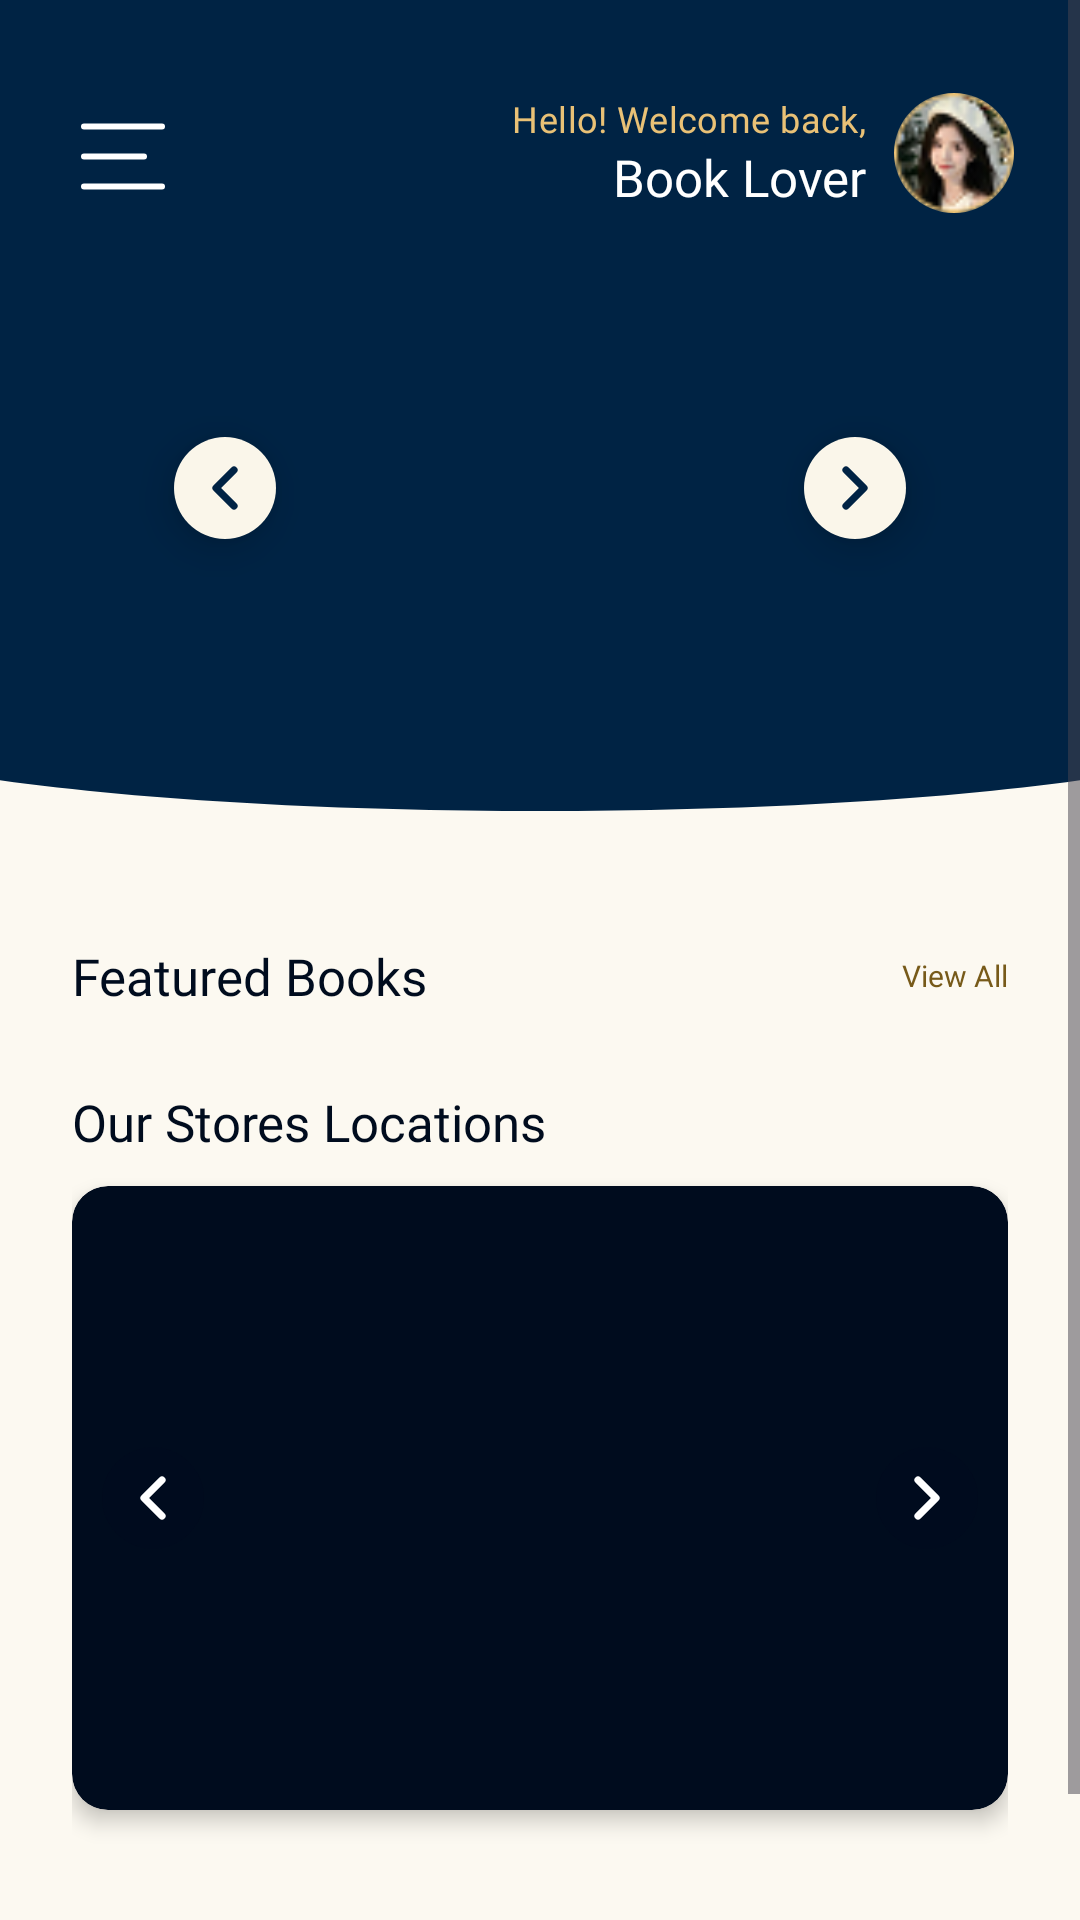

The Android layout XML behind this screen, and the referenced resources:
<!-- AndroidManifest.xml: application theme Theme.DClassicsBooks -->
<!-- res/layout/activity_home.xml -->
<?xml version="1.0" encoding="utf-8"?>
<androidx.drawerlayout.widget.DrawerLayout
    xmlns:android="http://schemas.android.com/apk/res/android"
    xmlns:app="http://schemas.android.com/apk/res-auto"
    xmlns:tools="http://schemas.android.com/tools"
    android:id="@+id/drawerLayout"
    android:layout_width="match_parent"
    android:layout_height="match_parent"
    android:background="@color/background_color"
    tools:context=".HomeActivity">

    <ScrollView
        android:layout_width="match_parent"
        android:layout_height="match_parent"
        android:fillViewport="true"
        android:overScrollMode="never">

        <androidx.constraintlayout.widget.ConstraintLayout
            android:layout_width="match_parent"
            android:layout_height="wrap_content"
            android:clipChildren="false"
            android:paddingBottom="28dp">

            <View
                android:id="@+id/blueHeaderBg"
                android:layout_width="match_parent"
                android:layout_height="292dp"
                android:background="@drawable/bg_header_curved"
                app:layout_constraintTop_toTopOf="parent" />

            <include
                android:id="@+id/homeHeader"
                layout="@layout/layout_app_header"
                android:layout_width="match_parent"
                android:layout_height="88dp"
                app:layout_constraintTop_toTopOf="parent" />

            <androidx.constraintlayout.widget.ConstraintLayout
                android:id="@+id/topCarouselContainer"
                android:layout_width="match_parent"
                android:layout_height="205dp"
                android:layout_marginTop="70dp"
                android:clipChildren="false"
                android:clipToPadding="false"
                app:layout_constraintTop_toTopOf="parent">

                <FrameLayout
                    android:id="@+id/topBookStage"
                    android:layout_width="match_parent"
                    android:layout_height="174dp"
                    android:clipChildren="false"
                    android:clipToPadding="false"
                    app:layout_constraintBottom_toTopOf="@id/topBookDots"
                    app:layout_constraintTop_toTopOf="parent" />

                <ImageButton
                    android:id="@+id/btnPrevTop"
                    android:layout_width="34dp"
                    android:layout_height="34dp"
                    android:layout_marginStart="58dp"
                    android:background="@drawable/bg_circle_button"
                    android:contentDescription="Previous featured book"
                    android:elevation="8dp"
                    android:padding="8dp"
                    android:src="@drawable/ic_chevron_left"
                    app:layout_constraintBottom_toBottomOf="@id/topBookStage"
                    app:layout_constraintStart_toStartOf="parent"
                    app:layout_constraintTop_toTopOf="@id/topBookStage"
                    app:tint="@color/primary_color" />

                <ImageButton
                    android:id="@+id/btnNextTop"
                    android:layout_width="34dp"
                    android:layout_height="34dp"
                    android:layout_marginEnd="58dp"
                    android:background="@drawable/bg_circle_button"
                    android:contentDescription="Next featured book"
                    android:elevation="8dp"
                    android:padding="8dp"
                    android:src="@drawable/ic_chevron_right"
                    app:layout_constraintBottom_toBottomOf="@id/topBookStage"
                    app:layout_constraintEnd_toEndOf="parent"
                    app:layout_constraintTop_toTopOf="@id/topBookStage"
                    app:tint="@color/primary_color" />

                <LinearLayout
                    android:id="@+id/topBookDots"
                    android:layout_width="wrap_content"
                    android:layout_height="20dp"
                    android:gravity="center"
                    android:orientation="horizontal"
                    app:layout_constraintBottom_toBottomOf="parent"
                    app:layout_constraintEnd_toEndOf="parent"
                    app:layout_constraintStart_toStartOf="parent" />
            </androidx.constraintlayout.widget.ConstraintLayout>

            <LinearLayout
                android:id="@+id/featuredSection"
                android:layout_width="match_parent"
                android:layout_height="wrap_content"
                android:orientation="vertical"
                android:paddingStart="24dp"
                android:paddingTop="22dp"
                android:paddingEnd="24dp"
                app:layout_constraintTop_toBottomOf="@id/blueHeaderBg">

                <LinearLayout
                    android:layout_width="match_parent"
                    android:layout_height="wrap_content"
                    android:gravity="center_vertical"
                    android:orientation="horizontal">

                    <TextView
                        android:layout_width="0dp"
                        android:layout_height="wrap_content"
                        android:layout_weight="1"
                        android:fontFamily="@font/noto_serif_bold"
                        android:text="Featured Books"
                        android:textColor="@color/card_dark"
                        android:textSize="17sp" />

                    <TextView
                        android:id="@+id/tvViewAll"
                        android:layout_width="wrap_content"
                        android:layout_height="wrap_content"
                        android:fontFamily="@font/manrope_regular"
                        android:text="View All"
                        android:textColor="@color/secondary_color"
                        android:textSize="10sp" />
                </LinearLayout>

                <LinearLayout
                    android:id="@+id/featuredBooksList"
                    android:layout_width="match_parent"
                    android:layout_height="wrap_content"
                    android:layout_marginTop="10dp"
                    android:orientation="vertical" />
            </LinearLayout>

            <LinearLayout
                android:id="@+id/storeSection"
                android:layout_width="match_parent"
                android:layout_height="wrap_content"
                android:orientation="vertical"
                android:paddingStart="24dp"
                android:paddingTop="16dp"
                android:paddingEnd="24dp"
                app:layout_constraintTop_toBottomOf="@id/featuredSection">

                <TextView
                    android:layout_width="wrap_content"
                    android:layout_height="wrap_content"
                    android:fontFamily="@font/noto_serif_bold"
                    android:text="Our Stores Locations"
                    android:textColor="@color/card_dark"
                    android:textSize="17sp" />

                <FrameLayout
                    android:id="@+id/storeCarouselCard"
                    android:layout_width="match_parent"
                    android:layout_height="208dp"
                    android:layout_marginTop="10dp"
                    android:background="@drawable/bg_store_card"
                    android:clipToOutline="true"
                    android:elevation="4dp">

                    <ViewFlipper
                        android:id="@+id/storeFlipper"
                        android:layout_width="match_parent"
                        android:layout_height="match_parent" />

                    <ImageButton
                        android:id="@+id/btnPrevStore"
                        android:layout_width="34dp"
                        android:layout_height="34dp"
                        android:layout_gravity="center_vertical|start"
                        android:layout_marginStart="10dp"
                        android:background="@drawable/bg_circle_button_dark"
                        android:contentDescription="Previous store"
                        android:padding="8dp"
                        android:src="@drawable/ic_chevron_left"
                        app:tint="@color/light_text" />

                    <ImageButton
                        android:id="@+id/btnNextStore"
                        android:layout_width="34dp"
                        android:layout_height="34dp"
                        android:layout_gravity="center_vertical|end"
                        android:layout_marginEnd="10dp"
                        android:background="@drawable/bg_circle_button_dark"
                        android:contentDescription="Next store"
                        android:padding="8dp"
                        android:src="@drawable/ic_chevron_right"
                        app:tint="@color/light_text" />
                </FrameLayout>

                <LinearLayout
                    android:id="@+id/storeDots"
                    android:layout_width="wrap_content"
                    android:layout_height="20dp"
                    android:layout_gravity="center_horizontal"
                    android:layout_marginTop="8dp"
                    android:gravity="center"
                    android:orientation="horizontal" />
            </LinearLayout>

            <LinearLayout
                android:id="@+id/footerBrand"
                android:layout_width="match_parent"
                android:layout_height="wrap_content"
                android:layout_marginTop="12dp"
                android:gravity="center"
                android:orientation="horizontal"
                android:paddingStart="62dp"
                android:paddingEnd="62dp"
                app:layout_constraintTop_toBottomOf="@id/storeSection">

                <View
                    android:layout_width="0dp"
                    android:layout_height="1dp"
                    android:layout_weight="1"
                    android:background="#D6D0C4" />

                <TextView
                    android:layout_width="wrap_content"
                    android:layout_height="wrap_content"
                    android:layout_marginStart="12dp"
                    android:layout_marginEnd="12dp"
                    android:fontFamily="@font/noto_serif_medium"
                    android:text="D'Classics Books"
                    android:textColor="@color/dark_text"
                    android:textSize="10sp" />

                <View
                    android:layout_width="0dp"
                    android:layout_height="1dp"
                    android:layout_weight="1"
                    android:background="#D6D0C4" />
            </LinearLayout>
        </androidx.constraintlayout.widget.ConstraintLayout>
    </ScrollView>

    <com.google.android.material.navigation.NavigationView
        android:id="@+id/navView"
        android:layout_width="242dp"
        android:layout_height="match_parent"
        android:layout_gravity="start"
        android:background="@color/primary_color"
        android:fitsSystemWindows="false"
        app:headerLayout="@layout/nav_header"
        app:itemBackground="@android:color/transparent"
        app:itemHorizontalPadding="24dp"
        app:itemIconTint="@color/accent_color"
        app:itemTextAppearance="@style/NavDrawerItemText"
        app:itemTextColor="@color/light_text"
        app:itemVerticalPadding="10dp"
        app:menu="@menu/sidebar_menu" />
</androidx.drawerlayout.widget.DrawerLayout>
<!-- res/layout/layout_app_header.xml (included above) -->
<?xml version="1.0" encoding="utf-8"?>
<LinearLayout
    xmlns:android="http://schemas.android.com/apk/res/android"
    xmlns:app="http://schemas.android.com/apk/res-auto"
    android:id="@+id/appHeader"
    android:layout_width="match_parent"
    android:layout_height="88dp"
    android:background="@color/primary_color"
    android:gravity="center_vertical"
    android:orientation="horizontal"
    android:paddingStart="20dp"
    android:paddingTop="22dp"
    android:paddingEnd="22dp"
    android:paddingBottom="8dp">

    <ImageButton
        android:id="@+id/btnMenu"
        android:layout_width="42dp"
        android:layout_height="42dp"
        android:background="?attr/selectableItemBackgroundBorderless"
        android:contentDescription="Open menu"
        android:padding="7dp"
        android:src="@drawable/ic_hamburger_menu"
        app:tint="@color/light_text" />

    <LinearLayout
        android:id="@+id/greetingGroup"
        android:layout_width="0dp"
        android:layout_height="wrap_content"
        android:layout_marginEnd="9dp"
        android:layout_weight="1"
        android:gravity="end"
        android:orientation="vertical">

        <TextView
            android:id="@+id/tvGreetingSmall"
            style="@style/Captions"
            android:layout_width="wrap_content"
            android:layout_height="wrap_content"
            android:ellipsize="end"
            android:maxLines="1"
            android:text="Hello! Welcome back,"
            android:textColor="@color/accent_color" />

        <TextView
            android:id="@+id/tvGreetingName"
            android:layout_width="wrap_content"
            android:layout_height="wrap_content"
            android:ellipsize="end"
            android:fontFamily="@font/noto_serif_bold"
            android:maxLines="1"
            android:text="Book Lover"
            android:textColor="@color/light_text"
            android:textSize="17sp" />
    </LinearLayout>

    <com.google.android.material.imageview.ShapeableImageView
        android:id="@+id/imgProfile"
        android:layout_width="40dp"
        android:layout_height="40dp"
        android:contentDescription="Profile"
        android:scaleType="centerCrop"
        android:src="@drawable/img_profile"
        app:shapeAppearanceOverlay="@style/ShapeAppearanceOverlayCircle" />
</LinearLayout>
<!-- res/layout/nav_header.xml (included above) -->
<?xml version="1.0" encoding="utf-8"?>
<LinearLayout
    xmlns:android="http://schemas.android.com/apk/res/android"
    xmlns:app="http://schemas.android.com/apk/res-auto"
    android:layout_width="match_parent"
    android:layout_height="96dp"
    android:gravity="center_vertical"
    android:orientation="horizontal"
    android:paddingStart="8dp"
    android:paddingTop="24dp"
    android:paddingEnd="16dp">

    <ImageButton
        android:id="@+id/btnCloseDrawer"
        android:layout_width="48dp"
        android:layout_height="48dp"
        android:background="?attr/selectableItemBackgroundBorderless"
        android:contentDescription="Close menu"
        android:padding="8dp"
        android:src="@drawable/ic_close"
        app:tint="@color/light_text" />

    <TextView
        android:layout_width="0dp"
        android:layout_height="wrap_content"
        android:layout_marginStart="4dp"
        android:layout_weight="1"
        android:ellipsize="end"
        android:fontFamily="@font/noto_serif_bold"
        android:maxLines="1"
        android:text="D'Classics Books"
        android:textColor="@color/light_text"
        android:textSize="14sp" />
</LinearLayout>
<!-- resources referenced by this layout -->
<resources>
  <color name="accent_color">#E9C176</color>
  <color name="background_color">#FCF9F1</color>
  <color name="card_dark">#000C1E</color>
  <color name="dark_text">#43474E</color>
  <color name="light_text">#FFFFFF</color>
  <color name="primary_color">#002344</color>
  <color name="secondary_color">#775A19</color>
  <!-- drawable bg_circle_button (drawable) -->
  <?xml version="1.0" encoding="utf-8"?>
  <shape xmlns:android="http://schemas.android.com/apk/res/android">
      <solid android:color="#FAF6EA" />
      <corners android:radius="20dp" />
  </shape>
  <!-- drawable bg_circle_button_dark (drawable) -->
  <?xml version="1.0" encoding="utf-8"?>
  <shape xmlns:android="http://schemas.android.com/apk/res/android">
      <solid android:color="#66000C1E" />
      <corners android:radius="20dp" />
  </shape>
  <!-- drawable bg_header_curved (drawable) -->
  <?xml version="1.0" encoding="utf-8"?>
  <vector xmlns:android="http://schemas.android.com/apk/res/android"
      android:width="412dp"
      android:height="320dp"
      android:viewportWidth="412"
      android:viewportHeight="320">
  
      <path
          android:fillColor="@color/primary_color"
          android:pathData="M0,0 H412 V285 C300,300 112,300 0,285 Z" />
  </vector>
  <!-- drawable bg_store_card (drawable) -->
  <?xml version="1.0" encoding="utf-8"?>
  <shape xmlns:android="http://schemas.android.com/apk/res/android">
      <solid android:color="@color/card_dark" />
      <corners android:radius="12dp" />
  </shape>
  <!-- drawable ic_chevron_left (drawable) -->
  <?xml version="1.0" encoding="utf-8"?>
  <vector xmlns:android="http://schemas.android.com/apk/res/android"
      android:width="24dp"
      android:height="24dp"
      android:viewportWidth="24"
      android:viewportHeight="24">
      <path
          android:fillColor="#00000000"
          android:pathData="M15,6L9,12L15,18"
          android:strokeColor="#FFFFFFFF"
          android:strokeLineCap="round"
          android:strokeLineJoin="round"
          android:strokeWidth="2.4" />
  </vector>
  <!-- drawable ic_chevron_right (drawable) -->
  <?xml version="1.0" encoding="utf-8"?>
  <vector xmlns:android="http://schemas.android.com/apk/res/android"
      android:width="24dp"
      android:height="24dp"
      android:viewportWidth="24"
      android:viewportHeight="24">
      <path
          android:fillColor="#00000000"
          android:pathData="M9,6L15,12L9,18"
          android:strokeColor="#FFFFFFFF"
          android:strokeLineCap="round"
          android:strokeLineJoin="round"
          android:strokeWidth="2.4" />
  </vector>
  <!-- drawable ic_close (drawable) -->
  <?xml version="1.0" encoding="utf-8"?>
  <vector xmlns:android="http://schemas.android.com/apk/res/android"
      android:width="24dp"
      android:height="24dp"
      android:viewportWidth="24"
      android:viewportHeight="24">
      <path
          android:fillColor="#00000000"
          android:pathData="M6,6L18,18"
          android:strokeColor="#FFFFFFFF"
          android:strokeLineCap="round"
          android:strokeWidth="2.2" />
      <path
          android:fillColor="#00000000"
          android:pathData="M18,6L6,18"
          android:strokeColor="#FFFFFFFF"
          android:strokeLineCap="round"
          android:strokeWidth="2.2" />
  </vector>
  <style name="Captions">
          <item name="android:textSize">12sp</item>
          <item name="android:fontFamily">@font/manrope_regular</item>
          <item name="android:letterSpacing">0.012</item>
          <item name="android:lineHeight">18sp</item>
      </style>
  <style name="NavDrawerItemText">
          <item name="android:textSize">14sp</item>
          <item name="android:fontFamily">@font/noto_serif_bold</item>
      </style>
  <style name="ShapeAppearanceOverlayCircle">
          <item name="cornerFamily">rounded</item>
          <item name="cornerSize">50%</item>
      </style>
  <style name="Theme.DClassicsBooks" parent="Base.Theme.DClassicsBooks" />
  <style name="Base.Theme.DClassicsBooks" parent="Theme.Material3.DayNight.NoActionBar">
          
          
      </style>
</resources>
